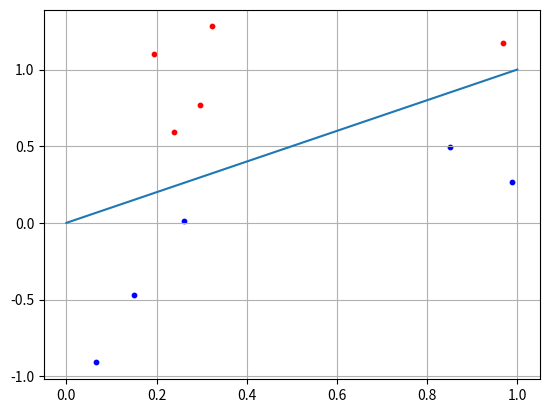
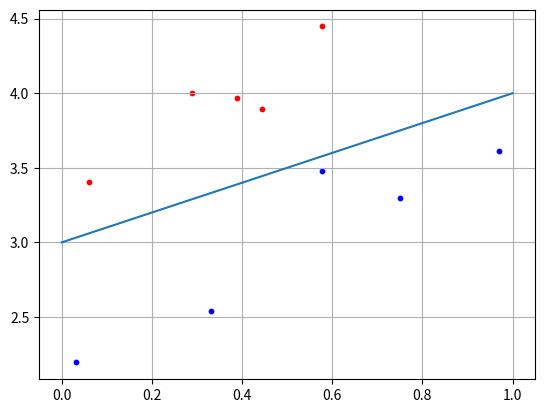

Here is the Python script that generated these plots, in order:
import numpy as np
import matplotlib.pyplot as plt

# Classification of points using a perceptron with manually assigned weights
# First, generate random points that will later be classified. No perceptron is involved at this stage
n = 5 # The number of points in ONE class
x1 = np.random.random(size=n) # Generate random x-coordinates
x2 = x1 + [np.random.random() for _ in range(n)] # Generate y-coordinates using the same VALUES (not the same coordinates) as the x-coordinates
# Add another value to each y-coordinate so that the points do not all lie on a straight line
c1 = [x1, x2] # Define the first class

x1 = np.random.random(size=n) # The same process, but for points in the second class
x2 = x1 - [np.random.random() for _ in range(n)] - 0.1 # Subtract values to place the second class below the first
c2 = [x1, x2] # Define the second class

# This is where the perceptron comes into play to classify objects
w = np.array([-0.3, 0.3]) # Assign the weights as usual
for i in range(n): # Iterate over all points in ONE class
    x = np.array([c2[0][i], c2[1][i]]) # Assemble the coordinates of the i-th point in the second class
    y = w @ x
    if y >= 0: # If the weighted sum is nonnegative, assign the point to c1; otherwise, assign it to c2
        print("class c1")
    else:
        print("class c2")
print("\n")

def graph1():
    plt.scatter(c1[0], c1[1], s=10, c="red")
    plt.scatter(c2[0], c2[1], s=10, c="blue")
    plt.plot([0, 1], [0, 1])
    plt.grid()
    plt.show()
graph1()

# If the separating line does not pass through the origin, add a constant term: the boundary is defined by x2 = x1 + b
n = 5
b = 3 # Add an offset
x1 = np.random.random(size=n)
x2 = x1 + [np.random.random() for _ in range(n)] + b # Shift the points of the first class along the y-axis
c1 = [x1, x2]

x1 = np.random.random(size=n)
x2 = x1 - [np.random.random() for _ in range(n)] - 0.1 + b # Shift the points of the second class
c2 = [x1, x2]

w = np.array([-0.5, 0.5, -b*0.5]) # Add another value to the weights to account for the offset
for i in range(n):
    x = np.array([c1[0][i], c1[1][i], 1])
    y = w @ x
    if y >= 0:
        print("class c1")
    else:
        print("class c2")
print("\n")

def graph2():
    plt.scatter(c1[0], c1[1], s=10, c="red")
    plt.scatter(c2[0], c2[1], s=10, c="blue")
    plt.plot([0, 1], [b, 1 + b]) # Change the starting and ending y-coordinates of the separating line
    plt.grid()
    plt.show()
graph2()
